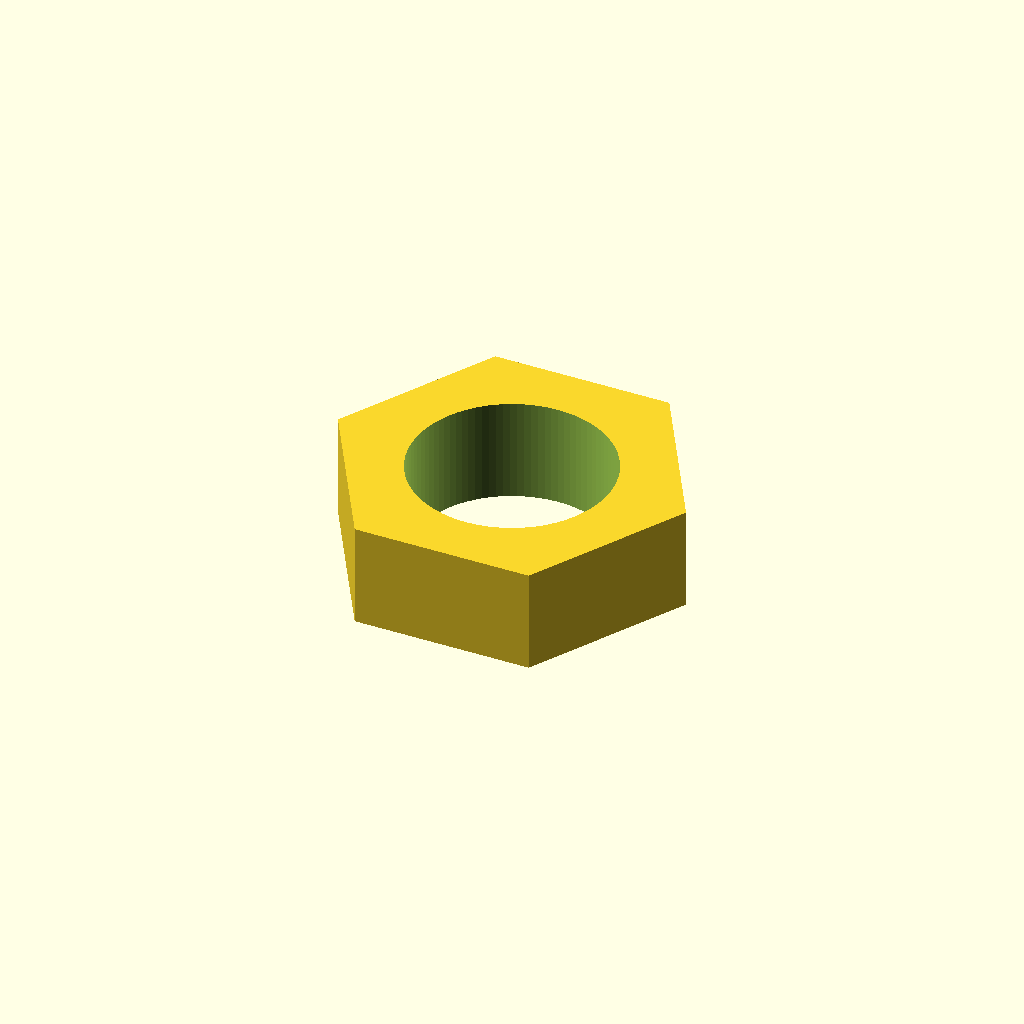
Cell 1 — every parameter at its default value.
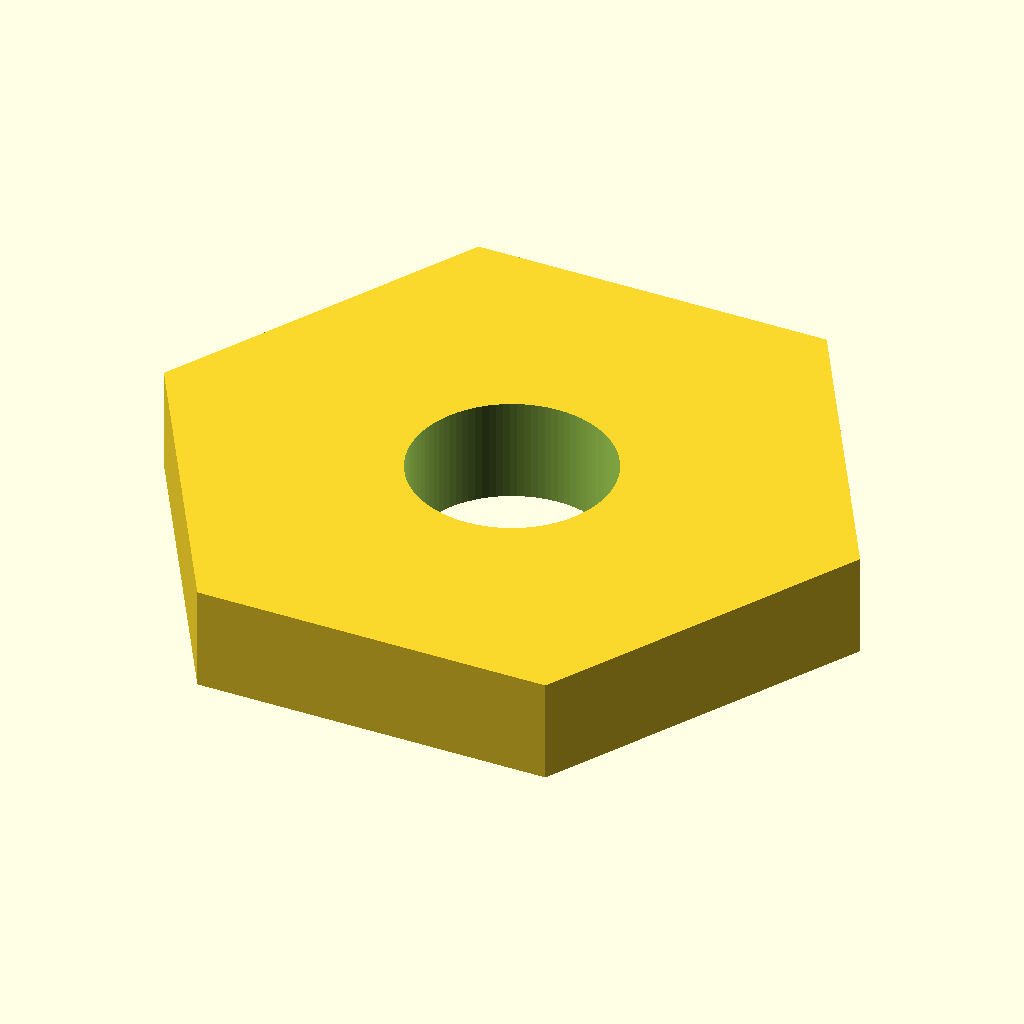
Cell 2 — across_flats set to 16, the other parameters unchanged.
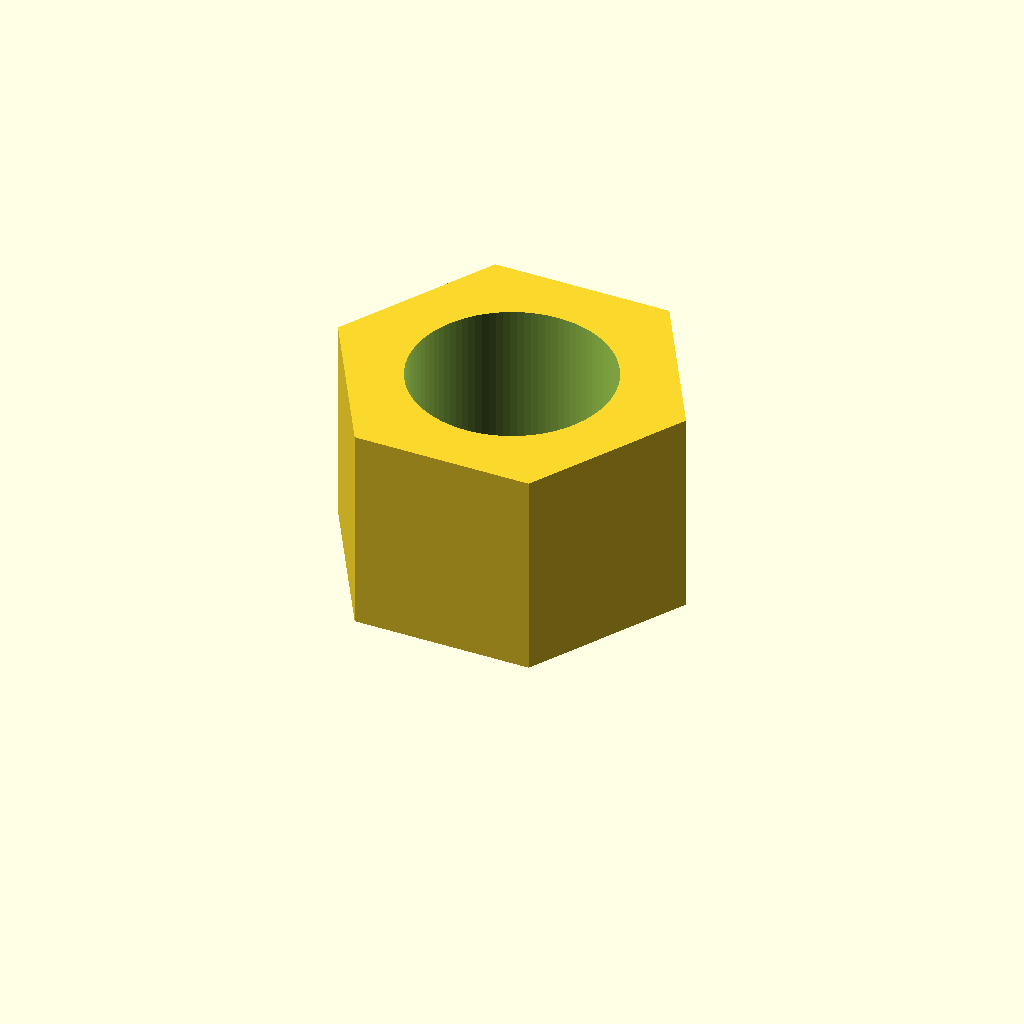
Cell 3: thickness = 5.4 (everything else at default).
One fixed orthographic camera (rotation 55°, 0°, 25°; colour scheme Cornfield) for every cell.
Source of the model, additional_study/matched_effort/results/direct_vlm/scad/nut__M5nS_thin_nut.scad:
$fn = 96;

across_flats = 8.0;     // mm
thickness    = 2.7;     // mm
hole_d       = 5.2;     // mm (clearance for 5.0mm screw)

module hex_prism_af(af, h){
    // Regular hex with given across-flats (distance between opposite sides)
    // For a regular hex, circumradius R = af / sqrt(3)
    R = af / sqrt(3);
    linear_extrude(height=h)
        polygon(points=[
            [ R, 0],
            [ R/2,  R*sqrt(3)/2],
            [-R/2,  R*sqrt(3)/2],
            [-R, 0],
            [-R/2, -R*sqrt(3)/2],
            [ R/2, -R*sqrt(3)/2]
        ]);
}

difference(){
    hex_prism_af(across_flats, thickness);
    translate([0,0,-0.1])
        cylinder(d=hole_d, h=thickness+0.2);
}
Parameter table extracted from the source (name, type, default, range or options):
across_flats: number, default 8
thickness: number, default 2.7
hole_d: number, default 5.2
